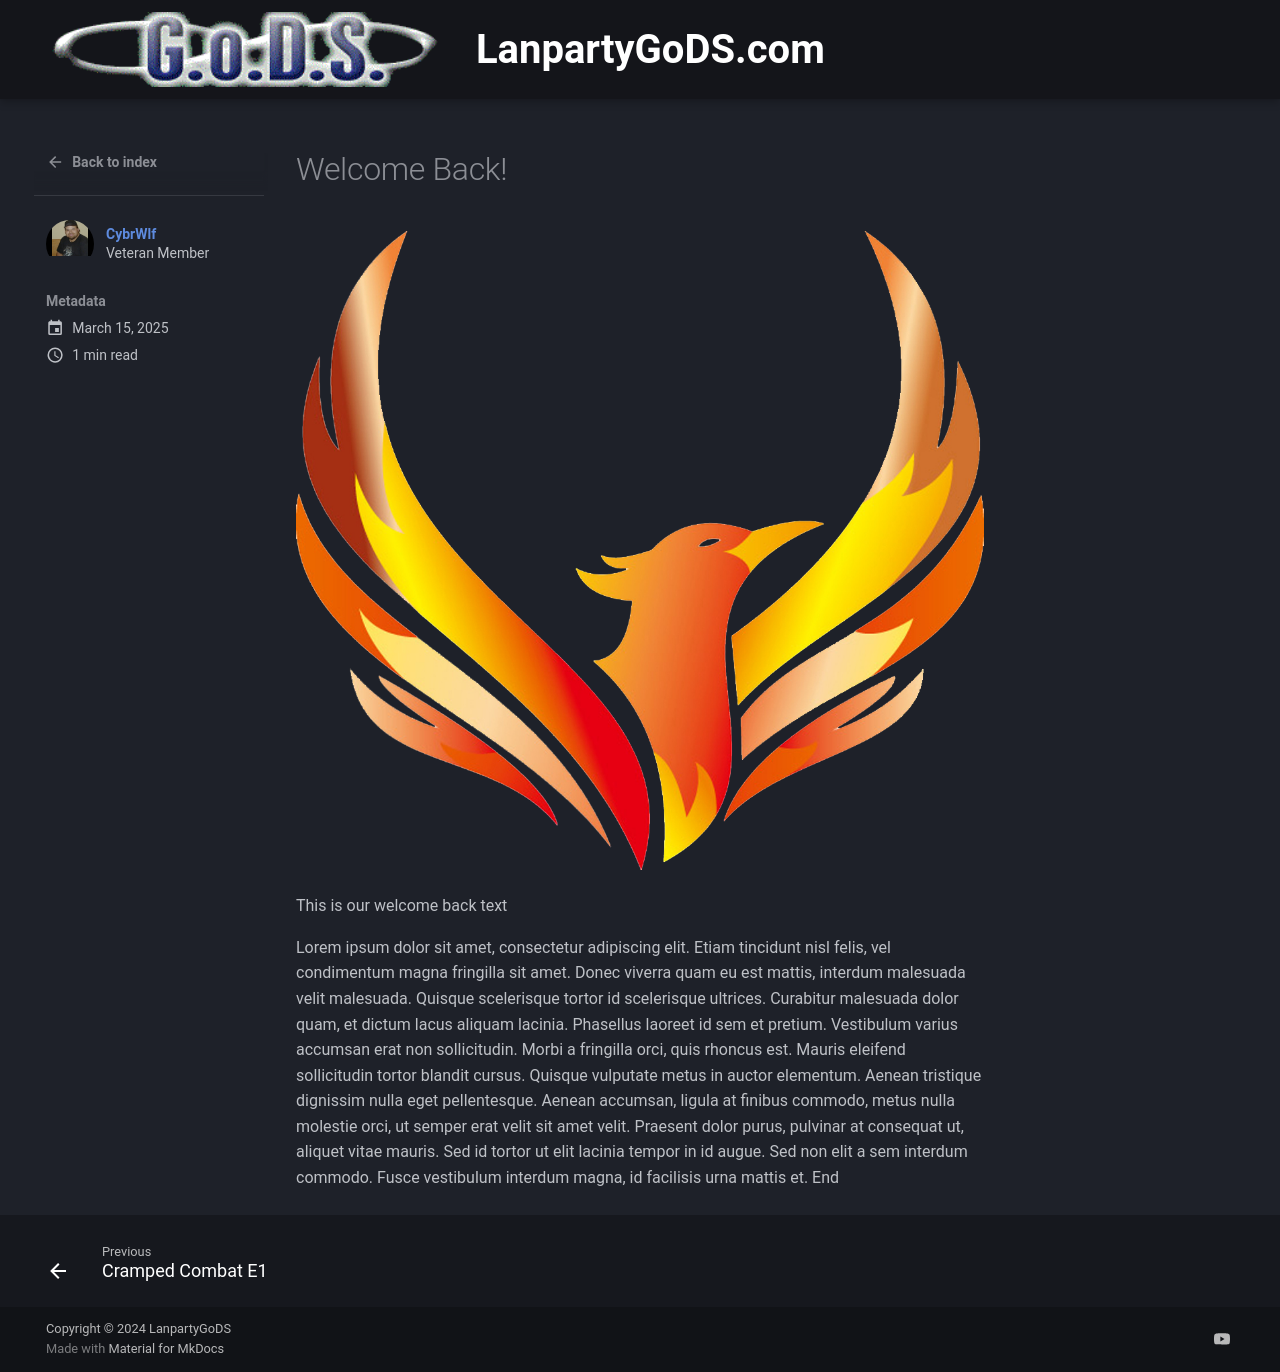

repository: cybrwlf/gods · page: welcome/index.html · generator: mkdocs

---
date:
    created: 2025-03-15

authors:
    - cybrwlf
---

#Welcome Back!

![phoenix image](../assets/phoenix.png)

<!-- more -->

This is our welcome back text

Lorem ipsum dolor sit amet, consectetur adipiscing elit. Etiam tincidunt nisl felis, vel condimentum magna fringilla sit amet. Donec viverra quam eu est mattis, interdum malesuada velit malesuada. Quisque scelerisque tortor id scelerisque ultrices. Curabitur malesuada dolor quam, et dictum lacus aliquam lacinia. Phasellus laoreet id sem et pretium. Vestibulum varius accumsan erat non sollicitudin. Morbi a fringilla orci, quis rhoncus est. Mauris eleifend sollicitudin tortor blandit cursus. Quisque vulputate metus in auctor elementum. Aenean tristique dignissim nulla eget pellentesque. Aenean accumsan, ligula at finibus commodo, metus nulla molestie orci, ut semper erat velit sit amet velit. Praesent dolor purus, pulvinar at consequat ut, aliquet vitae mauris. Sed id tortor ut elit lacinia tempor in id augue. Sed non elit a sem interdum commodo. Fusce vestibulum interdum magna, id facilisis urna mattis et.
End
